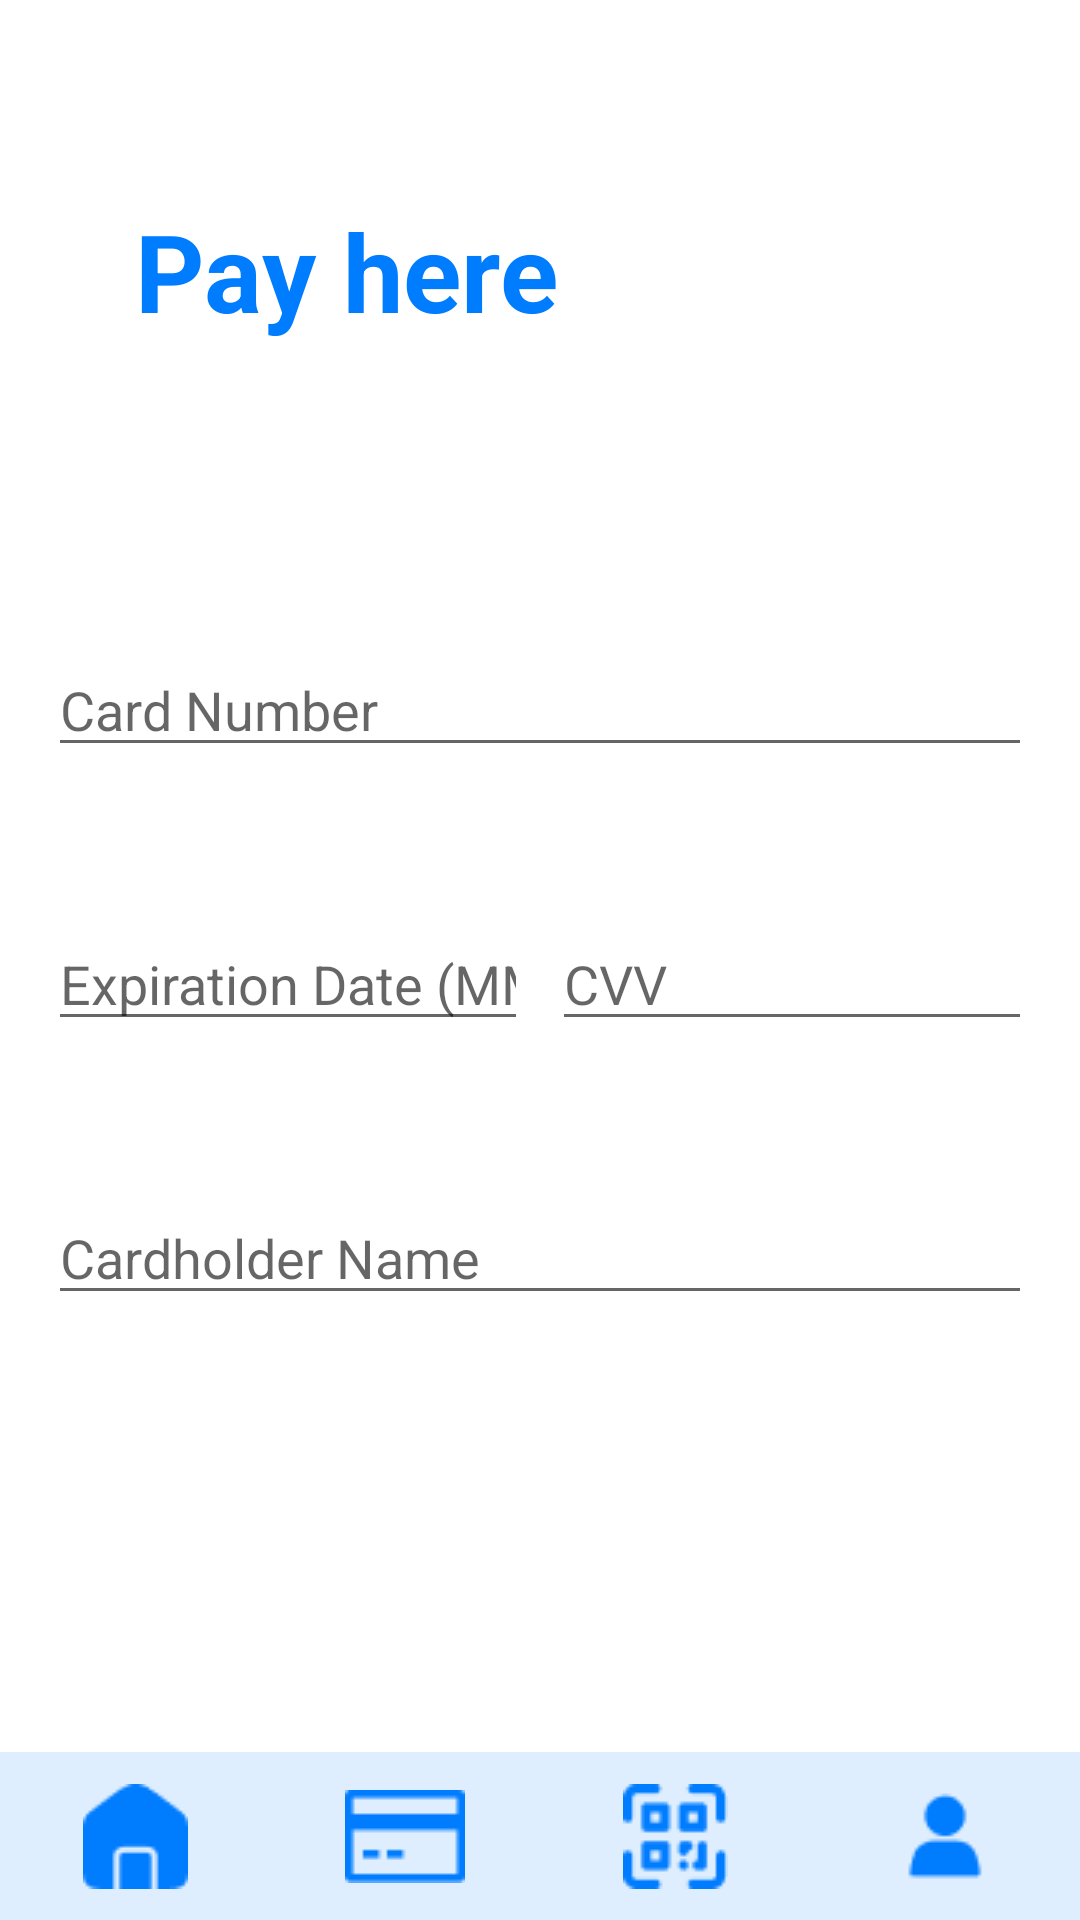

Write the Android layout XML for this screen, with the resource values it uses.
<!-- AndroidManifest.xml: application theme Theme.SLIITShuttle -->
<!-- res/layout/activity_payment.xml -->
<?xml version="1.0" encoding="utf-8"?>
<androidx.constraintlayout.widget.ConstraintLayout
    xmlns:android="http://schemas.android.com/apk/res/android"
    xmlns:tools="http://schemas.android.com/tools"
    xmlns:app="http://schemas.android.com/apk/res-auto"
    android:layout_width="match_parent"
    android:layout_height="match_parent"
    android:background="@color/white"
    tools:context=".payment">

    <LinearLayout xmlns:android="http://schemas.android.com/apk/res/android"
        android:layout_width="match_parent"
        android:layout_height="match_parent"
        android:orientation="vertical"
        android:padding="16dp">

        <TextView
            android:id="@+id/textFindMyBus"
            android:layout_width="wrap_content"
            android:layout_height="wrap_content"
            android:layout_marginLeft="20dp"
            android:layout_marginTop="50dp"
            android:text=" Pay here"
            android:textColor="@color/PrimaryColor"
            android:textSize="36sp"
            android:textStyle="bold"/>

        <EditText
            android:id="@+id/editTextCardNumber"
            android:layout_width="match_parent"
            android:layout_height="wrap_content"
            android:hint="Card Number"
            android:inputType="number"
            android:maxLines="1"
            android:layout_marginTop="100dp"
            android:layout_marginBottom="50dp"/>

        <LinearLayout
            android:layout_width="match_parent"
            android:layout_height="wrap_content"
            android:orientation="horizontal"
            android:layout_marginBottom="50dp"> 

            <EditText
                android:id="@+id/editTextExpirationDate"
                android:layout_width="0dp"
                android:layout_height="wrap_content"
                android:layout_weight="1"
                android:hint="Expiration Date (MM/YY)"
                android:inputType="number"
                android:maxLines="1"
                android:layout_marginEnd="8dp" />

            <EditText
                android:id="@+id/editTextCVV"
                android:layout_width="0dp"
                android:layout_height="wrap_content"
                android:layout_weight="1"
                android:hint="CVV"
                android:inputType="numberPassword"
                android:maxLines="1" />
        </LinearLayout>

        <EditText
            android:id="@+id/editTextName"
            android:layout_width="match_parent"
            android:layout_height="wrap_content"
            android:hint="Cardholder Name"
            android:maxLines="1"
            android:layout_marginBottom="150dp" />

        <Button
            android:id="@+id/buttonSubmit"
            android:layout_width="match_parent"
            android:layout_height="wrap_content"
            android:text="Pay Now"
            android:textColor="@color/white"
            android:textStyle="bold"
            android:textSize="20dp"
            android:background="@drawable/rounded_button_background"
            android:layout_marginTop="16dp"
            android:elevation="8dp"/> 

    </LinearLayout>

    

    <LinearLayout
        android:id="@+id/navigationPanel"
        android:layout_width="match_parent"
        android:layout_height="56dp"
        android:orientation="horizontal"
        android:background="@color/SecondaryColor"
        app:layout_constraintBottom_toBottomOf="parent"
        app:layout_constraintStart_toStartOf="parent"
        app:layout_constraintEnd_toEndOf="parent">

        
        <ImageButton
            android:id="@+id/imageViewHome"
            android:layout_width="0dp"
            android:layout_height="match_parent"
            android:layout_weight="1"
            android:src="@drawable/ic_home"
            android:padding="8dp"
            android:background="@color/SecondaryColor"
            />

        
        <ImageButton
            android:id="@+id/imageViewCard"
            android:layout_width="0dp"
            android:layout_height="match_parent"
            android:layout_weight="1"
            android:src="@drawable/ic_card"
            android:padding="8dp"
            android:background="@color/SecondaryColor"
            />

        
        <ImageButton
            android:id="@+id/imageViewQR"
            android:layout_width="0dp"
            android:layout_height="match_parent"
            android:layout_weight="1"
            android:src="@drawable/ic_qr"
            android:padding="8dp"
            android:background="@color/SecondaryColor"
            />

        
        <ImageButton
            android:id="@+id/imageViewProfile"
            android:layout_width="0dp"
            android:layout_height="match_parent"
            android:layout_weight="1"
            android:src="@drawable/ic_profile"
            android:padding="8dp"
            android:background="@color/SecondaryColor"
            />

    </LinearLayout>

  </androidx.constraintlayout.widget.ConstraintLayout>
<!-- resources referenced by this layout -->
<resources>
  <color name="PrimaryColor">#007CFF</color>
  <color name="SecondaryColor">#deeeff</color>
  <color name="white">#FFFFFFFF</color>
  <!-- drawable ic_card: png bitmap (drawable, 327 bytes) -->
  <!-- drawable ic_home: png bitmap (drawable, 550 bytes) -->
  <!-- drawable ic_profile: png bitmap (drawable, 526 bytes) -->
  <!-- drawable ic_qr: png bitmap (drawable, 955 bytes) -->
  <!-- drawable rounded_button_background (drawable) -->
  <?xml version="1.0" encoding="utf-8"?>
  <shape xmlns:android="http://schemas.android.com/apk/res/android"
      android:shape="rectangle">
      <solid android:color="#007CFF" /> 
      <corners android:radius="61dp" /> 
  </shape>
  <style name="Theme.SLIITShuttle" parent="Base.Theme.SLIITShuttle" />
  <style name="Base.Theme.SLIITShuttle" parent="Theme.AppCompat.Light.NoActionBar">
          
          
      </style>
</resources>
